Run: headless pygame with SDL's dummy video driver; simulated clock (each Clock.tick advances the game by its frame time, no real sleeping); random seed 0; keys injected as events and as key.get_pressed() state; no mouse input.
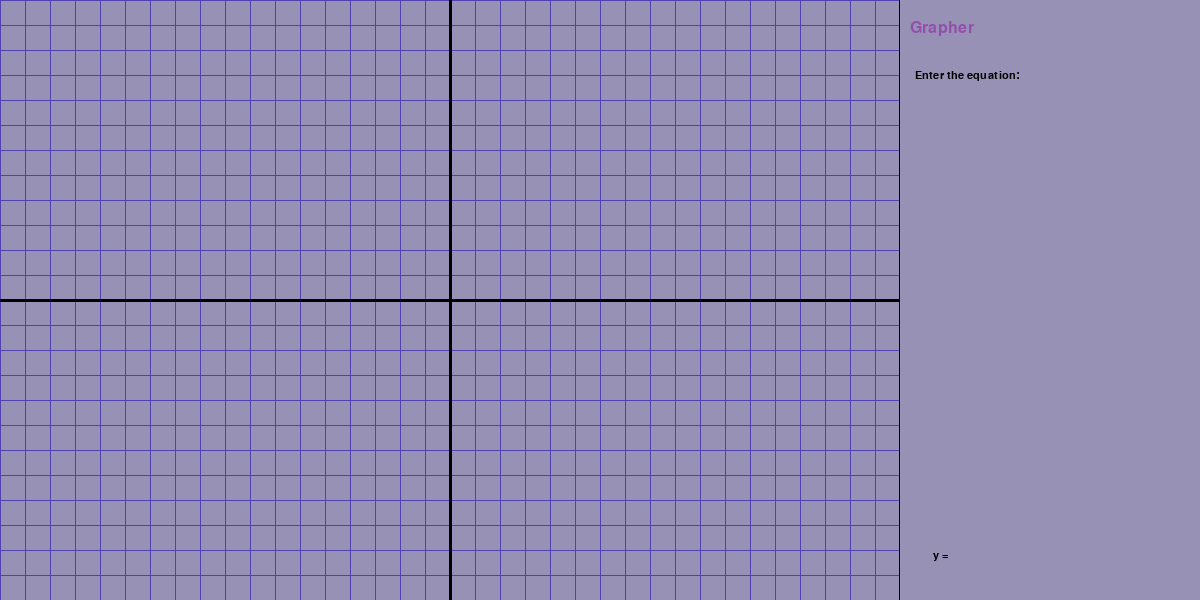
Frame 1 of 1 · flips 1–60 · no input

The pygame program that drew these frames:

import pygame
import math
import string


pygame.init()

width, height = 900, 600
extraWidth = 300
totalWidth = width + extraWidth
oriX, oriY = width/2, height/2


pixPerGrid = 25
font = pygame.font.SysFont('Verdana', 16)
font2 = pygame.font.SysFont('Serif', 24)

white = (150, 145, 181)
blue = (81, 66, 179)
black = (0, 0, 0)
pink = (147, 80, 171)
green = (76, 168, 100)
transparent = (0, 0, 0)


#Creating windows and surfaces
win = pygame.display.set_mode((width + extraWidth, height), )
pygame.display.set_caption("My advanced grapher")
win.fill(white)

graph = pygame.Surface((width, height))
graph.fill(white)


def DrawLine(coord, slope, color = green, thickness = 3):

    if slope.lower() == 'v':
        pygame.draw.line(graph, color, (coord, 0), (coord, height), thickness)
        
    elif slope.lower() == 'h':
        pygame.draw.line(graph, color, (0, coord), (totalWidth, coord), thickness)

def DrawGraph(k):
    #makes the mentioned space editable
    win.set_clip(0, 0, width, height)

    #displaying the graph paper
    for i in range(math.floor(width / k)):
        gridX = k * i
        gridY = k * i
        pygame.draw.line(win, blue, (gridX, 0), (gridX, height), 1) #Vertical lines
        pygame.draw.line(win, blue, (0, gridY), (width, gridY), 1)

    #x and y axes
    midX, midY = width/(2), height/(2)

    pygame.draw.line(win, black, (midX, 0), (midX, height), 3)
    pygame.draw.line(win, black, (0, midY), (width, midY), 3)
    # DrawLine(oriX, 'v', black, 3)
    # DrawLine(oriY, 'h', black, 3)

    #border splitting the two sections
    pygame.draw.line(win, black, (width-1, 0), (width-1, height), 1 ) 

    win.set_clip(None)

def RenderEquations(equations):
    #updating screen
        win.set_clip(width + 10, height - 50, width + extraWidth, height)
        win.fill(white)

        #Join eqn array without commams
        eqn = ' '.join(equations)
        #eqn = str.replace(eqn, " ", "")

        #rendering the equations
        eqnshow = font.render(" y = " + eqn, 1, black)
        win.blit(eqnshow, (width + 30, height - 50))

        win.set_clip(None)

        return eqn

def RenderInstructions():

    #Instructions
    title = font2.render("Grapher", 1, pink)
    win.blit(title, (width + 10, 20))
 
    instruct = font.render("Enter the equation: ", 1, black)
    win.blit(instruct, (width + 15, 70))

def main():
    active = True
    done = False

    RenderInstructions()

    #Equations
    equations = []

    #Active loop
    while active:
        #update loop
        pygame.display.update()
 
        win.blit(graph, (0,0))

        eqn = RenderEquations(equations)
        DrawGraph(pixPerGrid)

        graph.fill(white)

        # Handling events
        for event in pygame.event.get():
            if event.type == pygame.QUIT:
                active = False

            elif event.type == pygame.KEYDOWN:
                
                #number keys
                if event.key == pygame.K_KP_0:
                    equations.append("0")
                elif event.key == pygame.K_KP_1:
                    equations.append("1")
                elif event.key == pygame.K_KP_2:
                    equations.append("2")
                elif event.key == pygame.K_KP_3:
                    equations.append("3")
                elif event.key == pygame.K_KP_4:
                    equations.append("4")
                elif event.key == pygame.K_KP_5:
                    equations.append("5")
                elif event.key == pygame.K_KP_6:
                    equations.append("6")
                elif event.key == pygame.K_KP_7:
                    equations.append("7")
                elif event.key == pygame.K_KP_8:
                    equations.append("8")
                elif event.key == pygame.K_KP_9:
                    equations.append("9")
                elif event.key == pygame.K_BACKSPACE:
                    equations.pop()

                #unicode keys
                if event.key == pygame.K_KP_MULTIPLY:
                    equations.append("*")
                if event.key == pygame.K_KP_PLUS:
                    equations.append("+")
                if event.key == pygame.K_KP_MINUS:
                    equations.append("-")
                if event.key == pygame.K_KP_DIVIDE:
                    equations.append("/")
                if event.key == pygame.K_KP_PERIOD:
                    equations.append(".")
                if event.key == pygame.K_LEFTBRACKET:
                    equations.append("(")
                if event.key == pygame.K_RIGHTBRACKET:
                    equations.append(")")
                if event.key == pygame.K_CARET:
                    equations.append("**")

                #variable keys
                if event.key == pygame.K_x:
                    equations.append('x')

                elif event.key == pygame.K_RETURN:
                    active = False
        
        pygame.display.flip()

        try:
            result = eval(eqn)
            DrawLine(result, 'h')
        except Exception as e:
            pass




    if done:
        # Quitting pygame
        pygame.quit()
    else:
        win.set_clip()


main()
